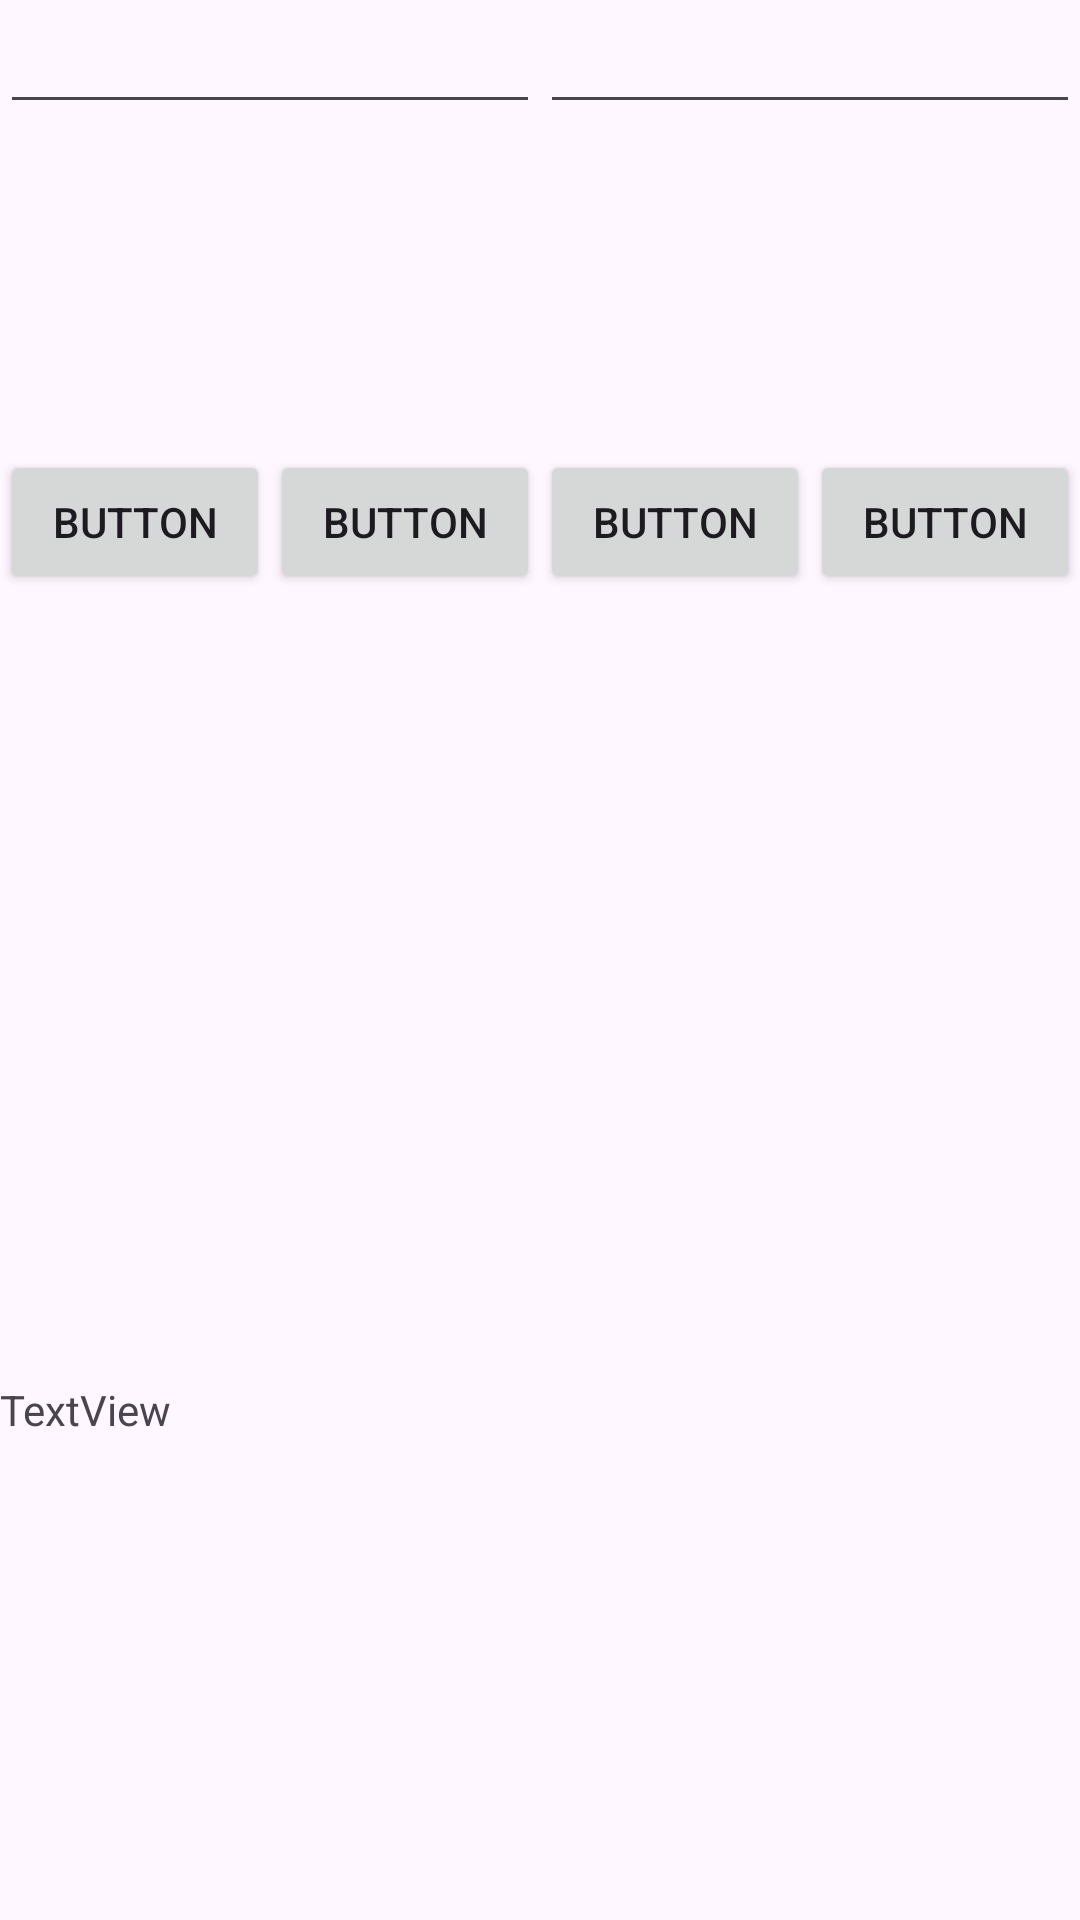

Reconstruct the res/layout file that produces this screen, plus the resources it refers to.
<!-- AndroidManifest.xml: application theme Theme.CalculatorLayouts -->
<!-- res/layout/activity_main2.xml -->
<?xml version="1.0" encoding="utf-8"?>
<LinearLayout xmlns:android="http://schemas.android.com/apk/res/android"
    xmlns:app="http://schemas.android.com/apk/res-auto"
    xmlns:tools="http://schemas.android.com/tools"
    android:id="@+id/main"
    android:layout_width="match_parent"
    android:layout_height="match_parent"
    android:orientation="vertical"
    tools:context=".MainActivity2">

    <LinearLayout
        android:layout_width="match_parent"
        android:layout_height="150dp"
        android:orientation="horizontal">

        <EditText
            android:id="@+id/editTextNumberDecimal4"
            android:layout_width="wrap_content"
            android:layout_height="wrap_content"
            android:layout_weight="1"
            android:ems="10"
            android:inputType="numberDecimal" />

        <EditText
            android:id="@+id/editTextNumberDecimal3"
            android:layout_width="wrap_content"
            android:layout_height="wrap_content"
            android:layout_weight="1"
            android:ems="10"
            android:inputType="numberDecimal" />

     </LinearLayout>

    <LinearLayout
        android:layout_width="match_parent"
        android:layout_height="150dp"
        android:layout_weight="1"
        android:orientation="horizontal">

        <Button
            android:id="@+id/button6"
            android:layout_width="wrap_content"
            android:layout_height="wrap_content"
            android:layout_weight="1"
            android:text="Button" />

        <Button
            android:id="@+id/button8"
            android:layout_width="wrap_content"
            android:layout_height="wrap_content"
            android:layout_weight="1"
            android:text="Button" />

        <Button
            android:id="@+id/button7"
            android:layout_width="wrap_content"
            android:layout_height="wrap_content"
            android:layout_weight="1"
            android:text="Button" />

        <Button
            android:id="@+id/button5"
            android:layout_width="wrap_content"
            android:layout_height="wrap_content"
            android:layout_weight="1"
            android:text="Button" />
    </LinearLayout>
    <TextView
        android:id="@+id/textView2"
        android:layout_width="wrap_content"
        android:layout_height="wrap_content"
        android:layout_weight="1"
        android:text="TextView" />


</LinearLayout>
<!-- resources referenced by this layout -->
<resources>
  <style name="Theme.CalculatorLayouts" parent="Base.Theme.CalculatorLayouts" />
  <style name="Base.Theme.CalculatorLayouts" parent="Theme.Material3.DayNight.NoActionBar">
          
          
      </style>
</resources>
